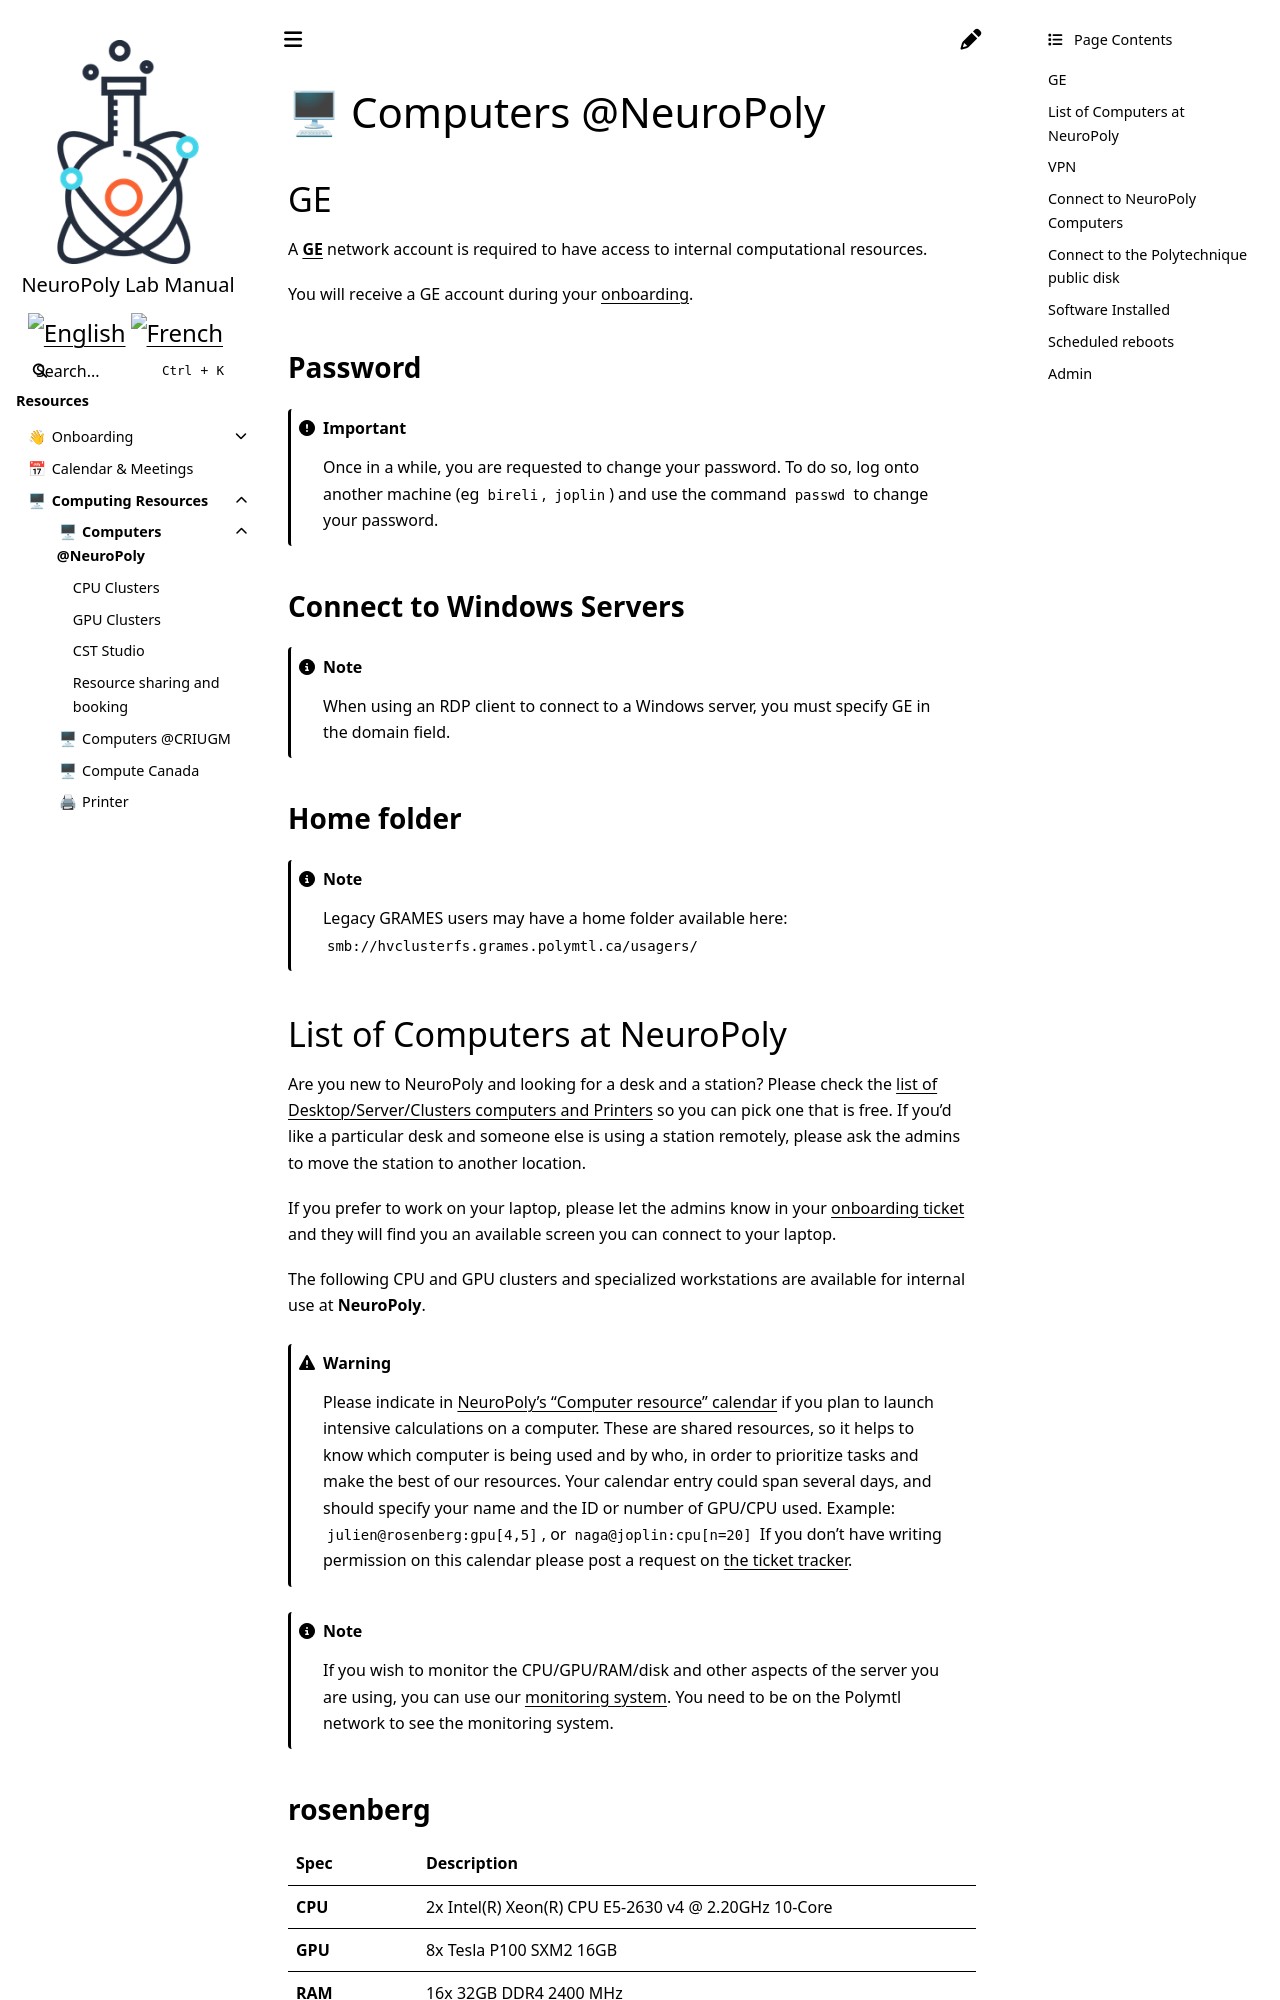

repository: neuropoly/intranet.neuro.polymtl.ca · page: computing-resources/neuropoly/index.html · generator: sphinx


(computing-resources-neuropoly)=
# <span>🖥</span> Computers \@NeuroPoly

```{toctree}
:hidden:
cpus
gpus
cst-studio
resource-sharing
```

## GE

A [**GE**](https://www.ge.polymtl.ca/compte-informatique/) network account is required to have access to internal computational resources.

You will receive a GE account during your [onboarding](https://github.com/neuropoly/onboarding/issues).

### Password

```{important}
Once in a while, you are requested to change your password. To do so, log onto another machine (eg `bireli`, `joplin`) and use the command `passwd` to change your password.
```
### Connect to Windows Servers

```{note}
When using an RDP client to connect to a Windows server, you must specify GE in the domain field.
```
### Home folder

```{note}
Legacy GRAMES users may have a home folder available here:
`smb://hvclusterfs.grames.polymtl.ca/usagers/`
````

## List of Computers at NeuroPoly

Are you new to NeuroPoly and looking for a desk and a station? Please check the [list of Desktop/Server/Clusters computers and Printers](https://docs.google.com/document/d/11GEh5YvYRnWnERv26TezcyvyPF2W5KF0uoI2U6p7XsM/edit) so you can pick one that is free. If you'd like a particular desk and someone else is using a station remotely, please ask the admins to move the station to another location.

If you prefer to work on your laptop, please let the admins know in your [onboarding ticket](https://github.com/neuropoly/onboarding/issues/) and they will find you an available screen you can connect to your laptop.

The following CPU and GPU clusters and specialized workstations are available for internal use at **NeuroPoly**.

```{warning}
Please indicate in [NeuroPoly's "Computer resource" calendar](https://calendar.google.com/calendar/u/0/embed?src=4mg6bgd9pv55thf9486t2miht8@group.calendar.google.com) if you plan to launch intensive calculations on a computer. These are shared resources, so it helps to know which computer is being used and by who, in order to prioritize tasks and make the best of our resources. Your calendar entry could span several days, and should specify your name and the ID or number of GPU/CPU used. Example: `julien@rosenberg:gpu[4,5]`, or `naga@joplin:cpu[n=20]` If you don't have writing permission on this calendar please post a request on [the ticket tracker](https://github.com/neuropoly/computers/issues/).
```

```{note}
If you wish to monitor the CPU/GPU/RAM/disk and other aspects of the server you are using, you can use our [monitoring system](https://monitor.neuro.polymtl.ca/v1). You need to be on the Polymtl network to see the monitoring system.
```

### rosenberg

| Spec         | Description                                          |
| ------------ | ---------------------------------------------------- |
| **CPU**      | 2x Intel(R) Xeon(R) CPU E5-2630 v4 @ 2.20GHz 10-Core |
| **GPU**      | 8x Tesla P100 SXM2 16GB                              |
| **RAM**      | 16x 32GB DDR4 2400 MHz                               |
| **OS**       | Ubuntu                                               |
| **Hostname** | `rosenberg.neuro.polymtl.ca`                         |

* By default, the root (OS and home folder) mount point is on the NVME disk
* Shared **scratch** located under **/scratch**. Please clean the unnecessary data after you finish the processing.
* [How to use GPU Clusters at NeuroPoly](https://intranet.neuro.polymtl.ca/computing-resources/neuropoly/gpus.html)
  * [Video tutorial to get started](https://drive.google.com/file/d/17-eLVBiMNA8bNbfzpD6NLxHApZRDoy1B/view?usp=sharing)
